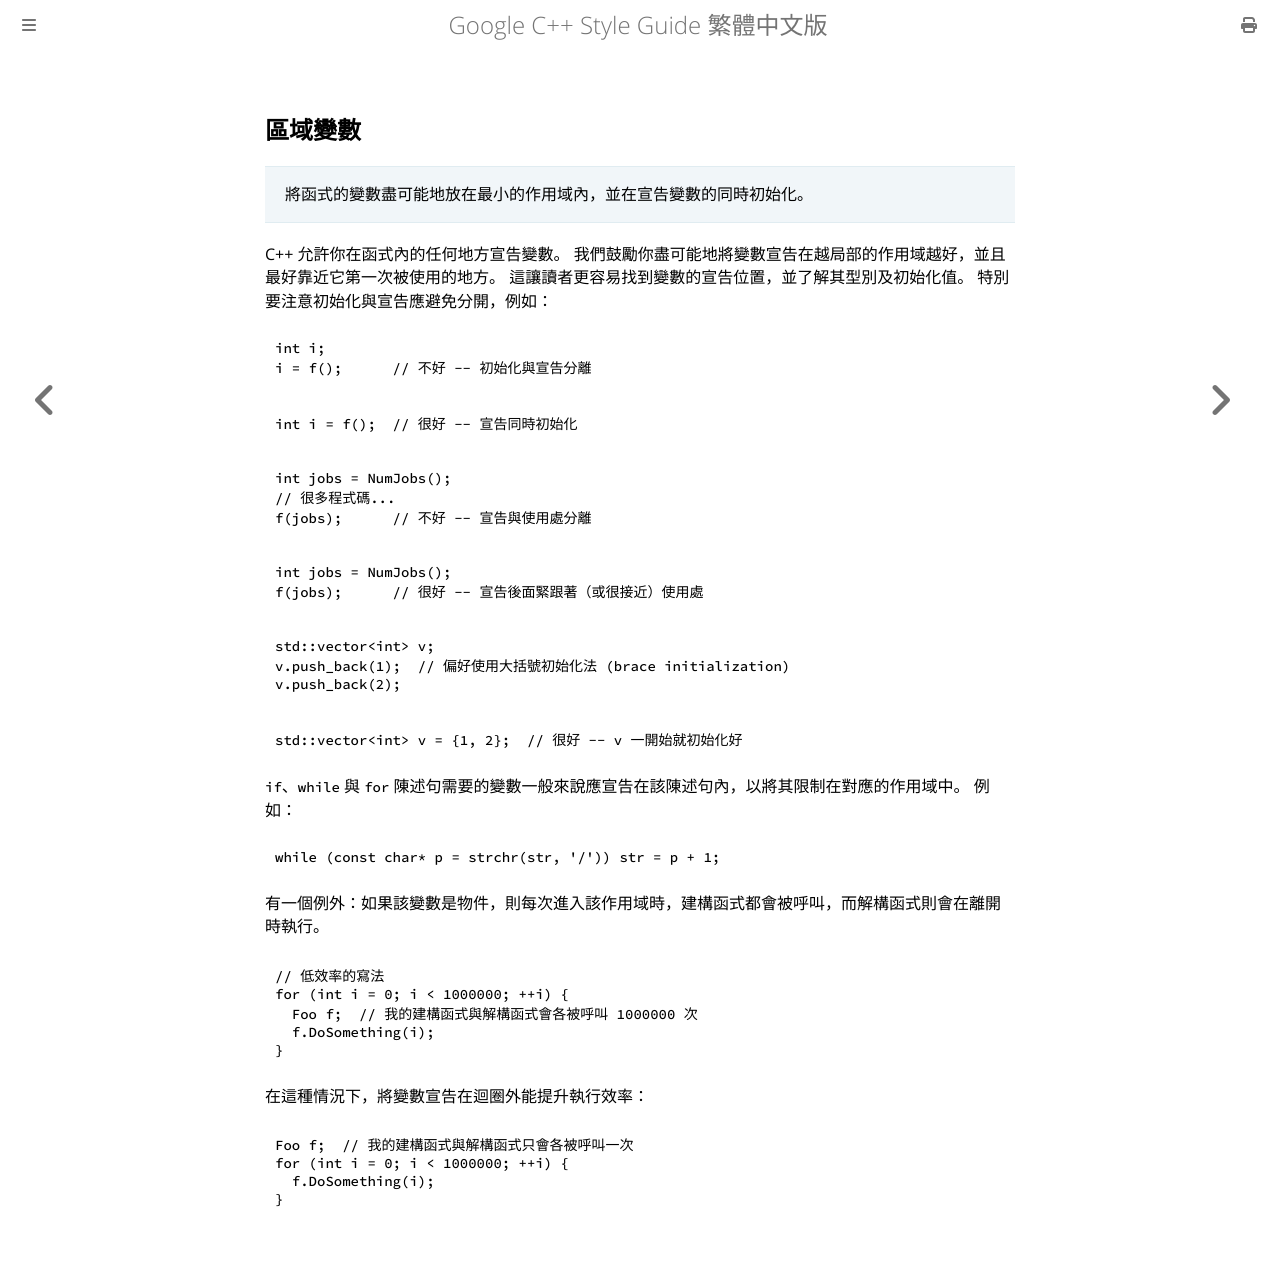

repository: SLMT/google-cpp-style-guide-zh-tw · page: scoping/local-variables.html · generator: mdbook

## 區域變數

> 將函式的變數盡可能地放在最小的作用域內，並在宣告變數的同時初始化。

C++ 允許你在函式內的任何地方宣告變數。 我們鼓勵你盡可能地將變數宣告在越局部的作用域越好，並且最好靠近它第一次被使用的地方。 這讓讀者更容易找到變數的宣告位置，並了解其型別及初始化值。 特別要注意初始化與宣告應避免分開，例如：

```cpp
int i;
i = f();      // 不好 -- 初始化與宣告分離
```

```cpp
int i = f();  // 很好 -- 宣告同時初始化
```

```cpp
int jobs = NumJobs();
// 很多程式碼...
f(jobs);      // 不好 -- 宣告與使用處分離
```

```cpp
int jobs = NumJobs();
f(jobs);      // 很好 -- 宣告後面緊跟著（或很接近）使用處
```

```cpp
std::vector<int> v;
v.push_back(1);  // 偏好使用大括號初始化法 (brace initialization)
v.push_back(2);
```

```cpp
std::vector<int> v = {1, 2};  // 很好 -- v 一開始就初始化好
```

`if`、`while` 與 `for` 陳述句需要的變數一般來說應宣告在該陳述句內，以將其限制在對應的作用域中。 例如：

```cpp
while (const char* p = strchr(str, '/')) str = p + 1;
```

有一個例外：如果該變數是物件，則每次進入該作用域時，建構函式都會被呼叫，而解構函式則會在離開時執行。

```cpp
// 低效率的寫法
for (int i = 0; i < 1000000; ++i) {
  Foo f;  // 我的建構函式與解構函式會各被呼叫 1000000 次
  f.DoSomething(i);
}
```

在這種情況下，將變數宣告在迴圈外能提升執行效率：

```cpp
Foo f;  // 我的建構函式與解構函式只會各被呼叫一次
for (int i = 0; i < 1000000; ++i) {
  f.DoSomething(i);
}
```
